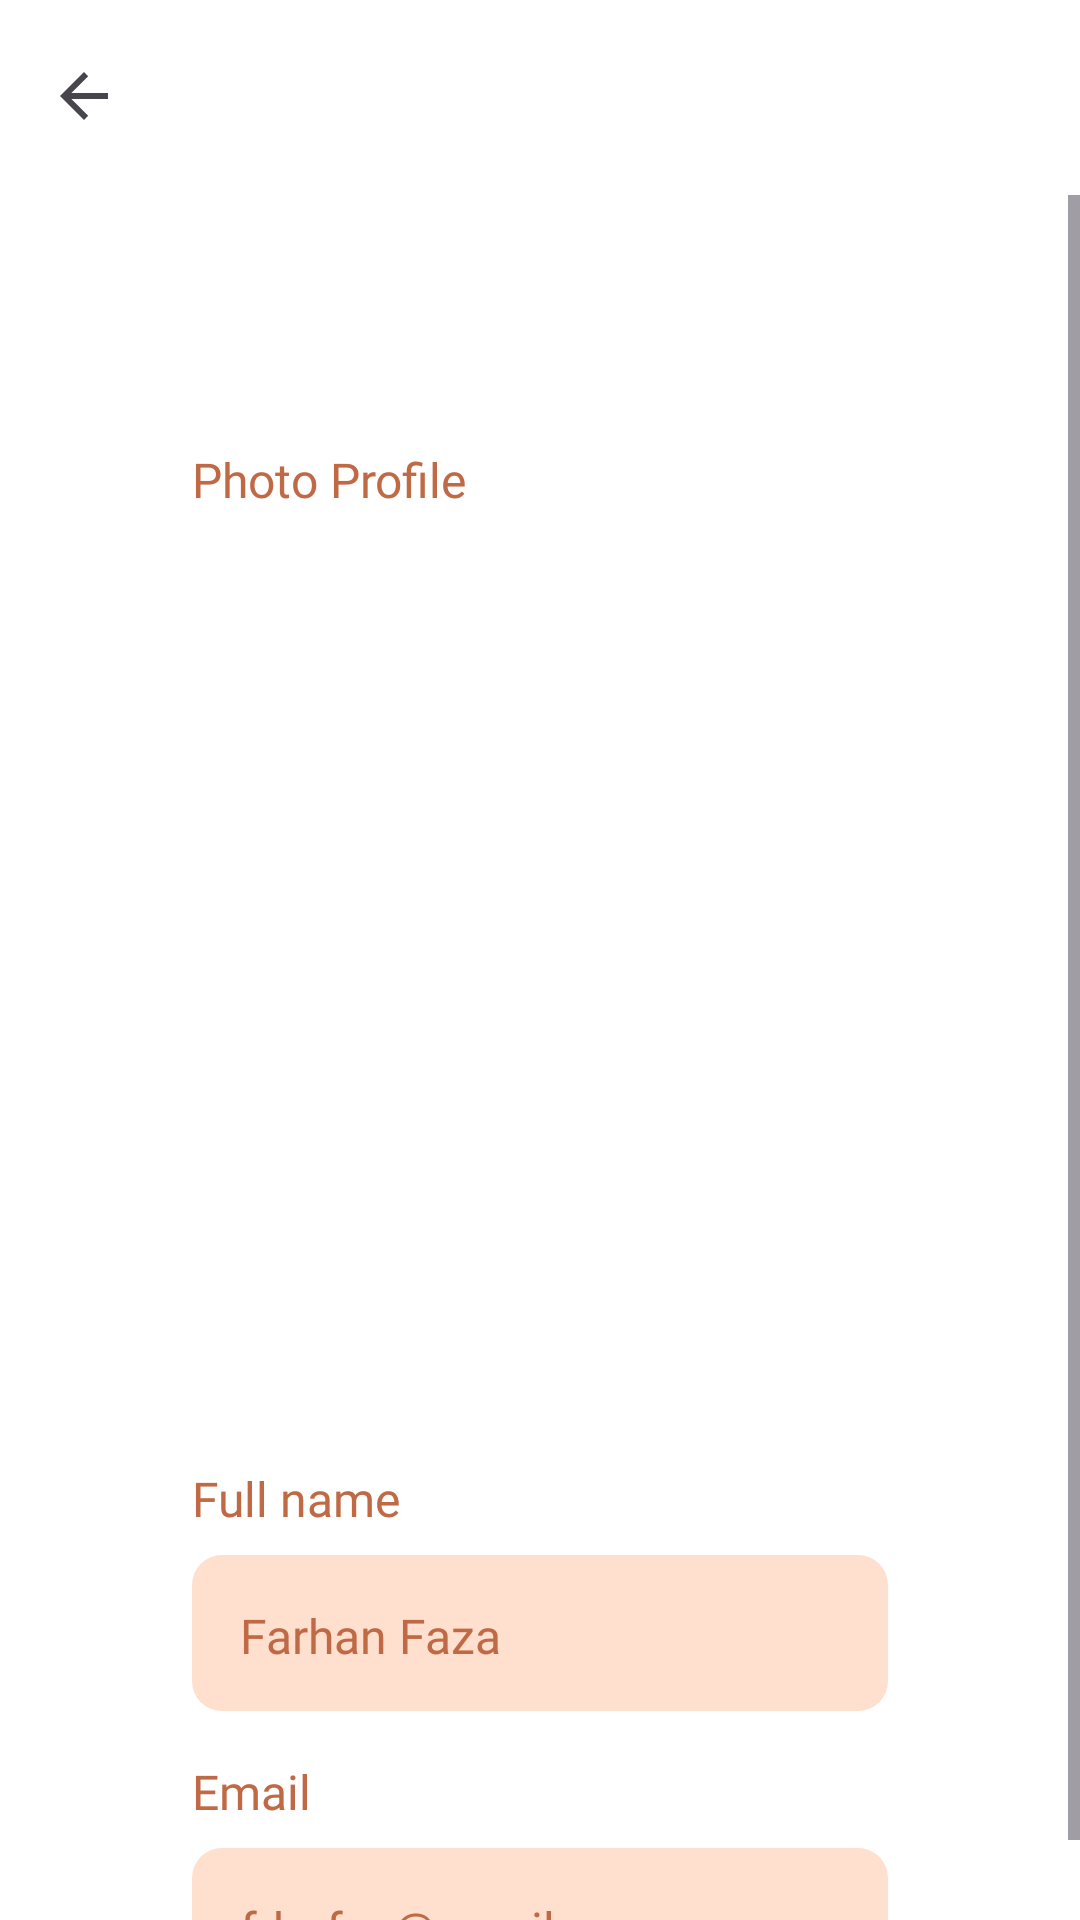

Here is an Android app screen rendered from its layout file. Give the layout XML and the strings, colors and styles it references.
<!-- AndroidManifest.xml: application theme Theme.URSkin -->
<!-- res/layout/activity_profile.xml -->
<?xml version="1.0" encoding="utf-8"?>
<androidx.constraintlayout.widget.ConstraintLayout xmlns:android="http://schemas.android.com/apk/res/android"
    xmlns:app="http://schemas.android.com/apk/res-auto"
    xmlns:tools="http://schemas.android.com/tools"
    android:id="@+id/main"
    android:layout_width="match_parent"
    android:layout_height="match_parent"
    android:background="@color/white"
    tools:context=".view.profile.ProfileActivity">



    <com.google.android.material.appbar.AppBarLayout
        android:layout_width="match_parent"
        android:layout_height="wrap_content"
        app:liftOnScroll="true">

        <com.google.android.material.appbar.MaterialToolbar
            android:id="@+id/topAppBar"
            style="@style/ToolBarStyle.Event"
            android:background="@color/white"
            android:layout_width="match_parent"
            android:layout_height="?attr/actionBarSize"
            app:navigationIcon="?attr/homeAsUpIndicator"
            />
    </com.google.android.material.appbar.AppBarLayout>

    <ScrollView
        android:layout_width="match_parent"
        android:layout_height="match_parent"
        android:layout_marginTop="65dp"
        app:layout_behavior="@string/appbar_scrolling_view_behavior">
        <androidx.constraintlayout.widget.ConstraintLayout
            android:layout_width="match_parent"
            android:layout_height="wrap_content"
            android:layout_marginHorizontal="64dp">

            <TextView
                android:id="@+id/tvProfile"
                android:layout_width="wrap_content"
                android:layout_height="wrap_content"
                android:text="@string/photo"
                android:textSize="16sp"
                android:fontFamily="@font/plus_jakarta_sans_regular"
                android:textColor="@color/moderate_orang"
                android:paddingTop="84dp"/>

            <com.google.android.material.imageview.ShapeableImageView
                android:id="@+id/imgProfile"
                android:layout_width="match_parent"
                android:layout_height="280dp"
                app:shapeAppearanceOverlay="@style/rounded24"
                android:scaleType="centerCrop"
                android:src="@drawable/profile"
                android:layout_marginTop="6dp"
                app:layout_constraintTop_toBottomOf="@id/tvProfile"/>

            <TextView
                android:id="@+id/tvName"
                android:layout_width="wrap_content"
                android:layout_height="wrap_content"
                android:text="@string/name"
                android:textSize="16sp"
                android:layout_marginTop="32dp"
                android:fontFamily="@font/plus_jakarta_sans_regular"
                android:textColor="@color/moderate_orang"
                app:layout_constraintTop_toBottomOf="@id/imgProfile"/>

            <LinearLayout
                android:id="@+id/nameLayout"
                android:layout_width="match_parent"
                android:layout_height="52dp"
                android:layout_marginTop="8dp"
                android:background="@drawable/button_secondary"
                app:layout_constraintTop_toBottomOf="@id/tvName">

                <TextView
                    android:id="@+id/profileName"
                    android:layout_width="match_parent"
                    android:layout_height="52dp"
                    android:textSize="16sp"
                    android:text="@string/name_paja"
                    android:fontFamily="@font/plus_jakarta_sans_italic"
                    android:textColor="@color/moderate_orang"
                    android:layout_margin="16sp"/>
            </LinearLayout>

            <TextView
                android:id="@+id/tvEmail"
                android:layout_width="wrap_content"
                android:layout_height="wrap_content"
                android:textSize="16sp"
                android:text="@string/email"
                android:layout_marginTop="16dp"
                android:fontFamily="@font/plus_jakarta_sans_regular"
                android:textColor="@color/moderate_orang"
                app:layout_constraintTop_toBottomOf="@id/nameLayout"/>

            <LinearLayout
                android:id="@+id/emailLayout"
                android:layout_width="match_parent"
                android:layout_height="52dp"
                android:layout_marginTop="8dp"
                android:background="@drawable/button_secondary"
                app:layout_constraintTop_toBottomOf="@id/tvEmail">

                <TextView
                    android:id="@+id/profileEmail"
                    android:layout_width="match_parent"
                    android:layout_height="52dp"
                    android:textSize="16sp"
                    android:text="@string/email_paja"
                    android:fontFamily="@font/plus_jakarta_sans_italic"
                    android:textColor="@color/moderate_orang"
                    android:layout_margin="16dp"/>
            </LinearLayout>
        </androidx.constraintlayout.widget.ConstraintLayout>

    </ScrollView>

    <ProgressBar
        android:id="@+id/progressBar"
        style="?android:attr/progressBarStyle"
        android:layout_width="wrap_content"
        android:layout_height="wrap_content"
        android:visibility="gone"
        android:indeterminateTint="@color/moderate_orang"
        app:layout_constraintBottom_toBottomOf="parent"
        app:layout_constraintEnd_toEndOf="parent"
        app:layout_constraintStart_toStartOf="parent"
        app:layout_constraintTop_toTopOf="parent"
        tools:visibility="visible" />
</androidx.constraintlayout.widget.ConstraintLayout>
<!-- resources referenced by this layout -->
<resources>
  <color name="moderate_orang">#C06945</color>
  <color name="white">#FFFFFFFF</color>
  <!-- drawable button_secondary (drawable) -->
  <?xml version="1.0" encoding="utf-8"?>
  <shape xmlns:android="http://schemas.android.com/apk/res/android">
  
      <solid android:color="@color/pale_orang" />
      <corners android:radius="10dp" />
  </shape>
  <string name="email">Email</string>
  <string name="email_paja">frhnfza@gmail.com</string>
  
      //menu
  <string name="name">Full name</string>
  <string name="name_paja">Farhan Faza</string>
  <string name="photo">Photo Profile</string>
  <style name="ToolBarStyle.Event" parent="ToolBarStyle">
          <item name="titleTextAppearance">@style/TextAppearance.Widget.Event.Toolbar.Title</item>
      </style>
  <style name="Theme.URSkin" parent="Base.Theme.URSkin" />
  <color name="pale_orang">#FFDFCE</color>
  <style name="ToolBarStyle" parent="ToolBarStyle.Base" />
  <style name="TextAppearance.Widget.Event.Toolbar.Title" parent="TextAppearance.Widget.AppCompat.Toolbar.Title">
          <item name="android:textSize">24sp</item>
          <item name="android:textColor">@color/strong_orange</item>
          <item name="android:fontFamily">@font/plus_jakarta_sans_extra_bold</item>
          <item name="paddingStart">16dp</item>
      </style>
  <style name="Base.Theme.URSkin" parent="Theme.Material3.DayNight.NoActionBar">
          
          
      </style>
  <style name="ToolBarStyle.Base" parent="">
          <item name="popupTheme">@style/ThemeOverlay.AppCompat.Light</item>
          <item name="theme">@style/Theme.Material3.Light.NoActionBar</item>
      </style>
  <color name="strong_orange">#b65629</color>
</resources>
